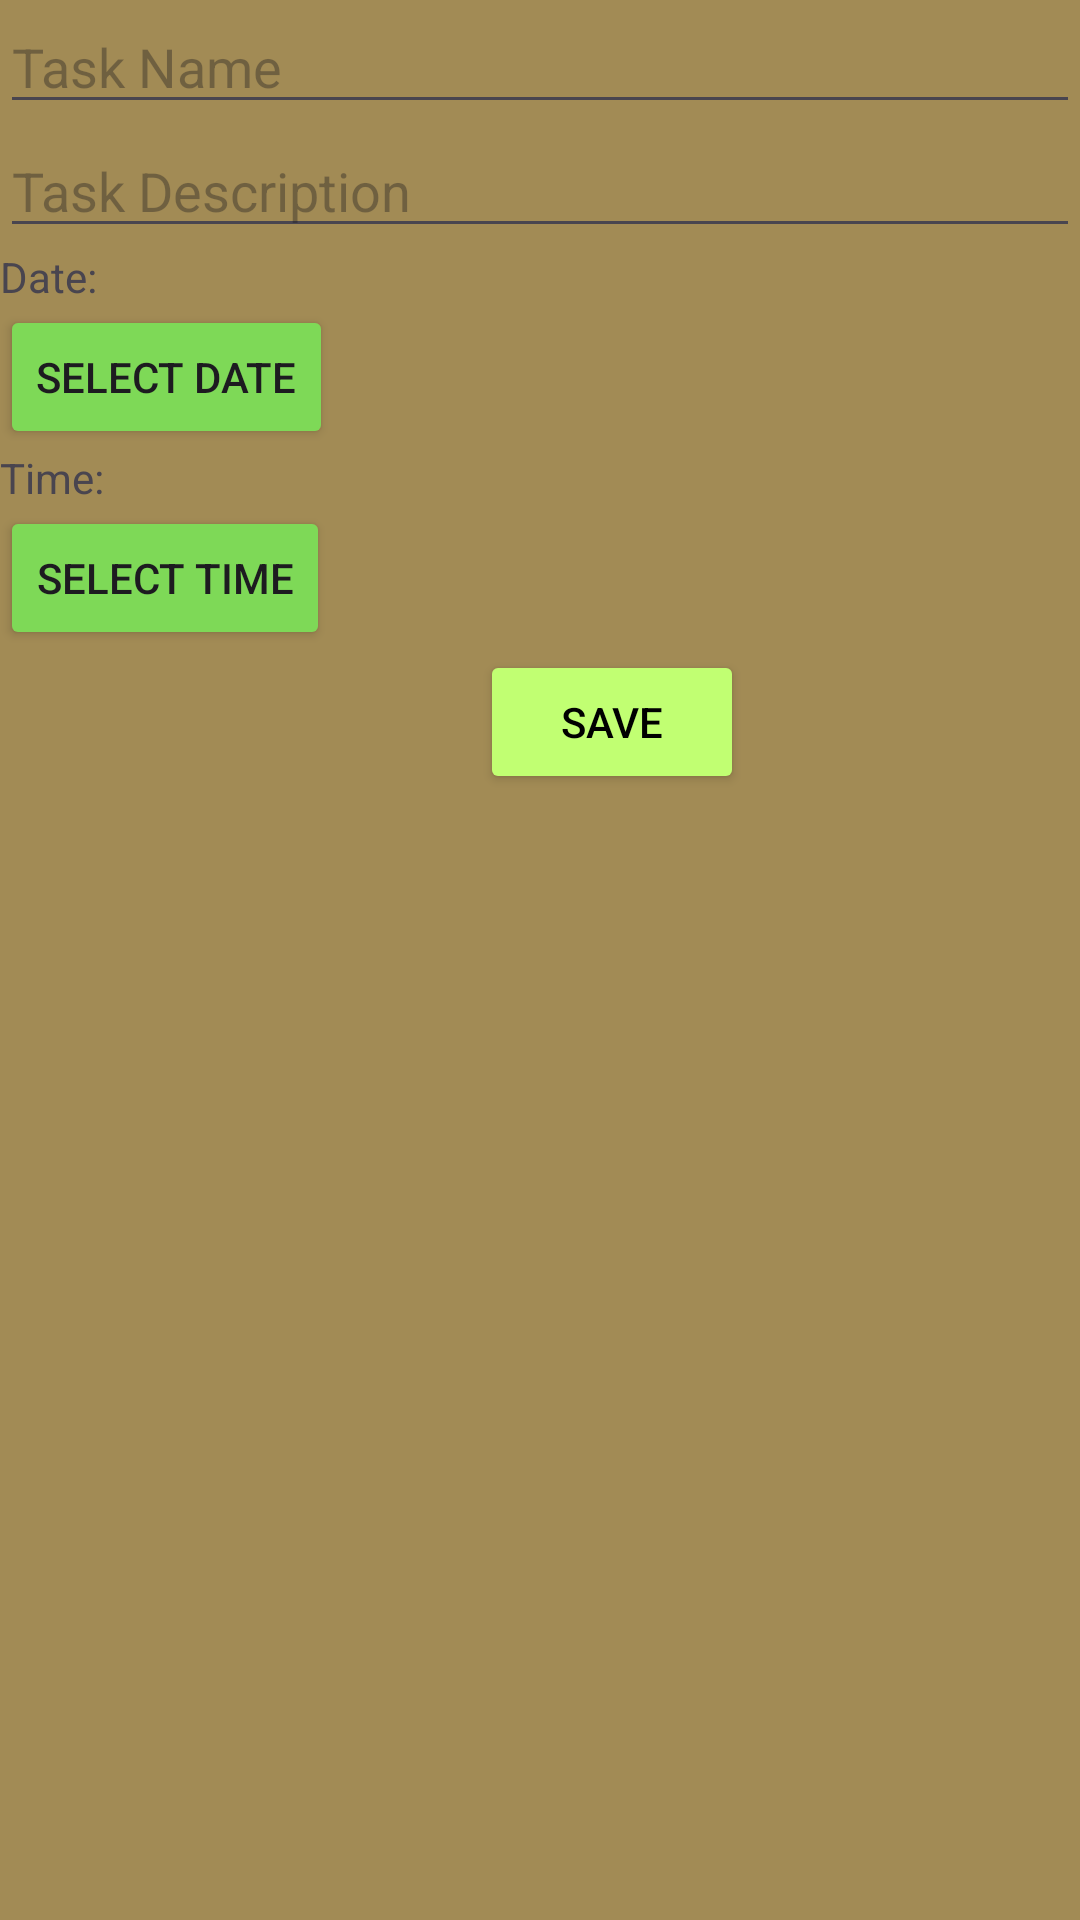

Write the Android layout XML for this screen, with the resource values it uses.
<!-- AndroidManifest.xml: application theme Theme.Notelist -->
<!-- res/layout/activity_edit_task.xml -->
<?xml version="1.0" encoding="utf-8"?>
<RelativeLayout xmlns:android="http://schemas.android.com/apk/res/android"
    android:layout_width="match_parent"
    android:layout_height="match_parent"
    android:background="#A28B55">

    <EditText
        android:id="@+id/editTaskName"
        android:layout_width="match_parent"
        android:layout_height="wrap_content"
        android:hint="Task Name"/>

    <EditText
        android:id="@+id/editTaskDesc"
        android:layout_width="match_parent"
        android:layout_height="wrap_content"
        android:hint="Task Description"
        android:layout_below="@id/editTaskName"/>

    <TextView
        android:id="@+id/editTaskDate"
        android:layout_width="wrap_content"
        android:layout_height="wrap_content"
        android:text="Date: "
        android:layout_below="@id/editTaskDesc"/>

    <Button
        android:id="@+id/selectDateButton"
        android:layout_width="wrap_content"
        android:layout_height="wrap_content"
        android:text="Select Date"
        android:layout_below="@id/editTaskDate"
        android:layout_alignParentStart="true"
        android:backgroundTint="@color/green"/>

    <TextView
        android:id="@+id/editTaskTime"
        android:layout_width="wrap_content"
        android:layout_height="wrap_content"
        android:text="Time: "
        android:layout_below="@id/selectDateButton"
        android:layout_alignParentStart="true"/>

    <Button
        android:id="@+id/selectTimeButton"
        android:layout_width="wrap_content"
        android:layout_height="wrap_content"
        android:text="Select Time"
        android:layout_below="@id/editTaskTime"
        android:layout_alignParentStart="true"
        android:backgroundTint="@color/green"/>

    <Button
        android:id="@+id/saveButton"
        android:layout_width="wrap_content"
        android:layout_height="wrap_content"
        android:text="Save"
        android:layout_below="@id/selectTimeButton"
        android:layout_marginLeft="160dp"
        android:backgroundTint="@color/lightgreen"
        android:textColor="@color/black"/>
</RelativeLayout>
<!-- resources referenced by this layout -->
<resources>
  <color name="black">#FF000000</color>
  <color name="green">#7ed957</color>
  <color name="lightgreen">#c1ff72</color>
  <style name="Theme.Notelist" parent="Base.Theme.Notelist" />
  <style name="Base.Theme.Notelist" parent="Theme.Material3.DayNight.NoActionBar">
          
          
      </style>
</resources>
